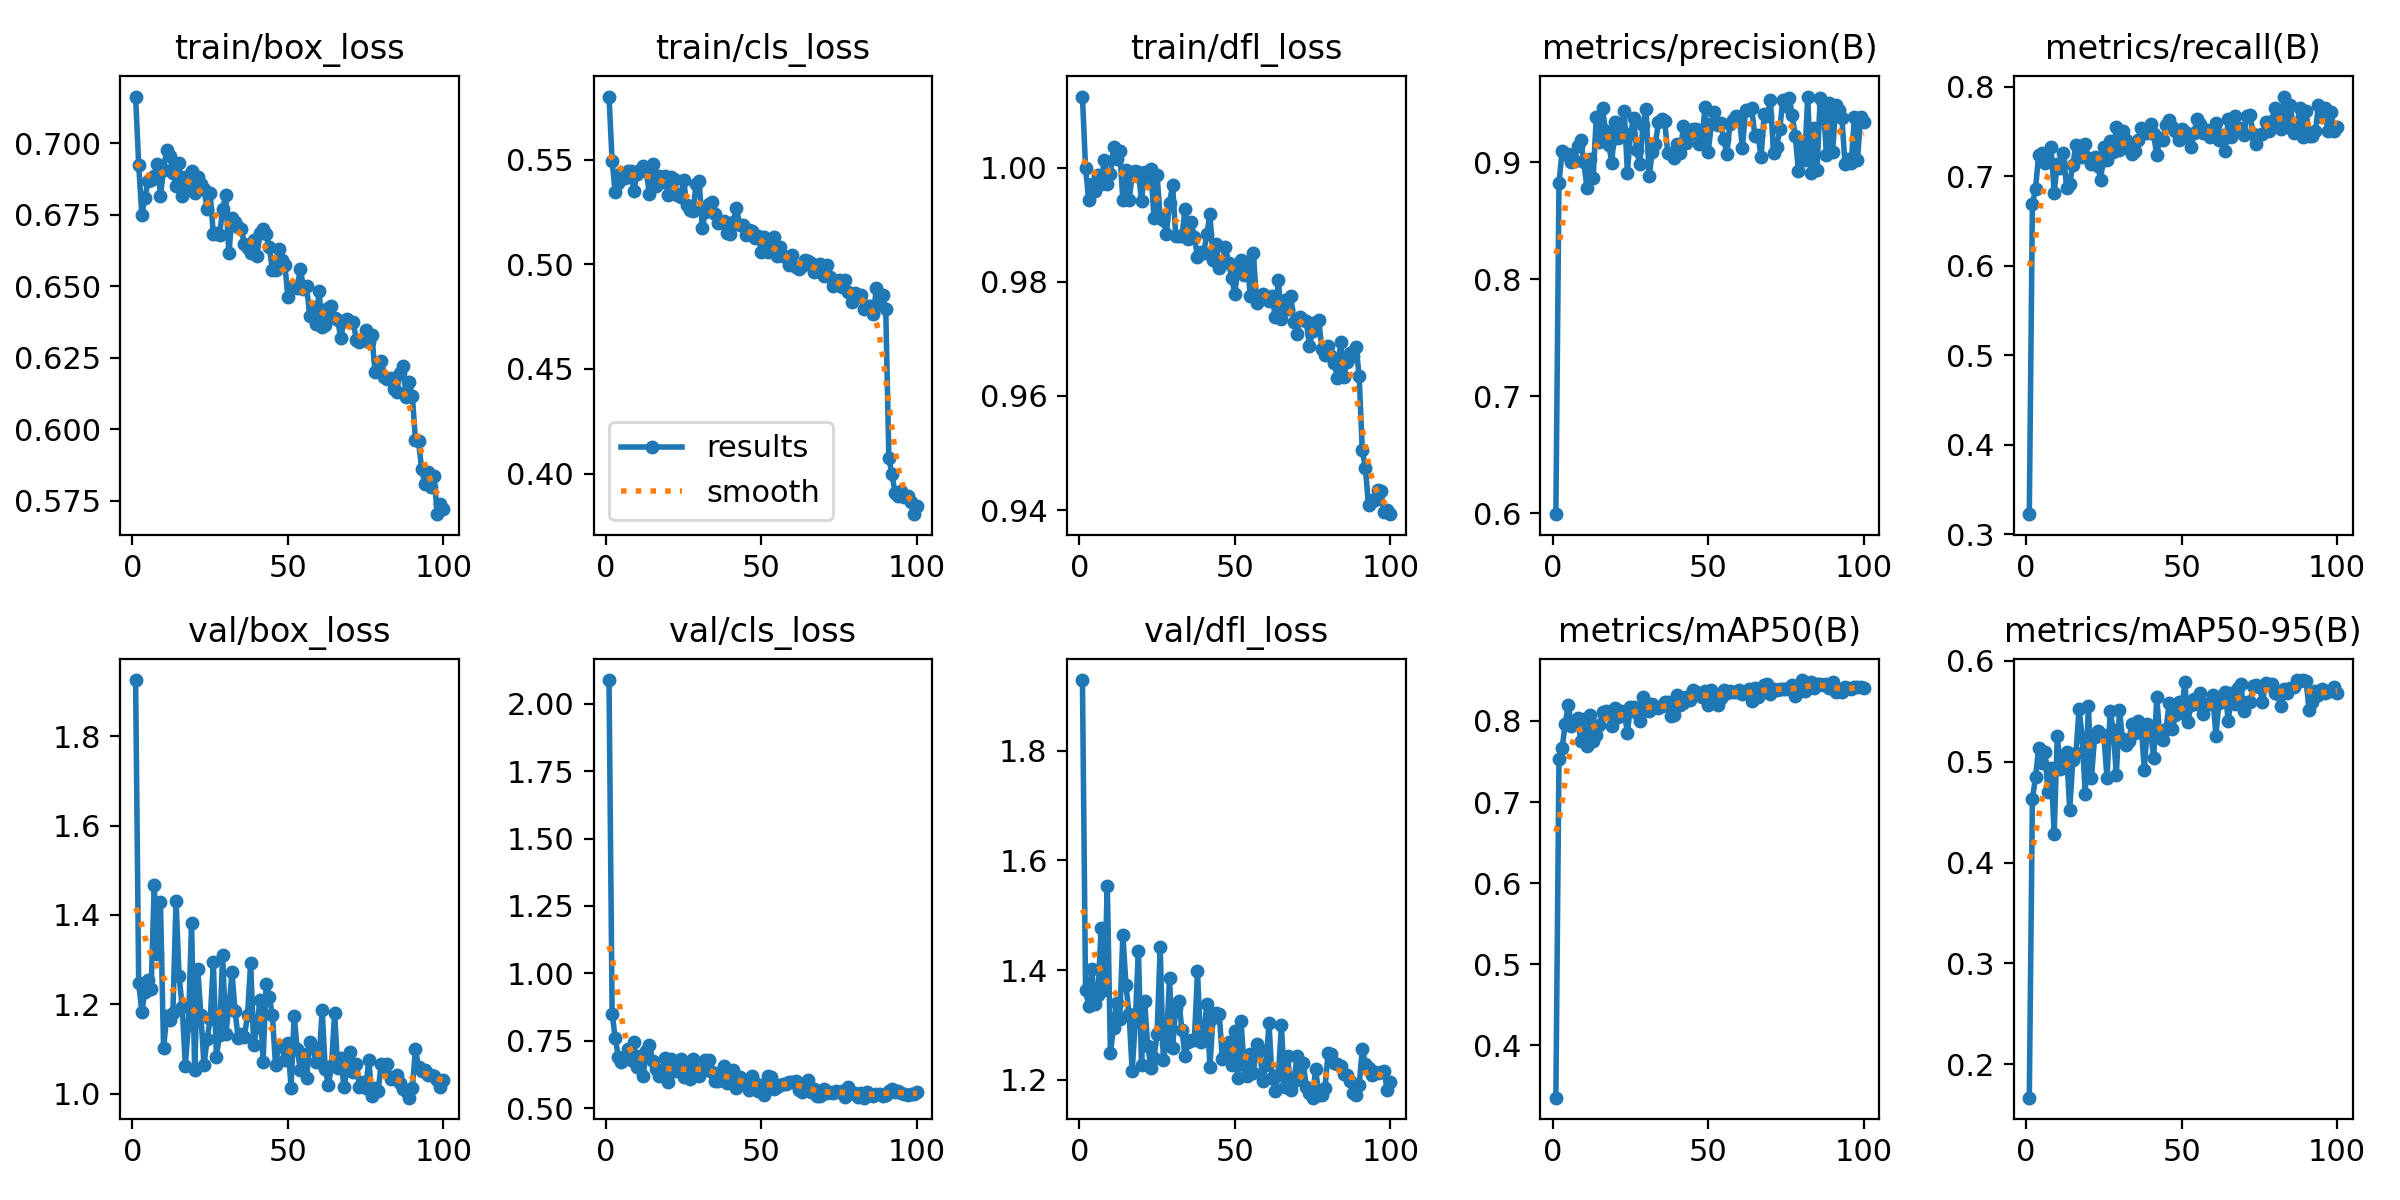

The data file committed next to this chart (first rows):
epoch, time, train/box_loss, train/cls_loss, train/dfl_loss, metrics/precision(B), metrics/recall(B), metrics/mAP50(B), metrics/mAP50-95(B), val/box_loss, val/cls_loss, val/dfl_loss, lr/pg0, lr/pg1, lr/pg2
1, 123.7, 0.7163, 0.5802, 1.012, 0.5991, 0.3222, 0.3355, 0.1667, 1.926, 2.087, 1.929, 0.06746, 0.0001635, 0.0001635
2, 280.4, 0.6925, 0.5493, 1, 0.8818, 0.6684, 0.7532, 0.4629, 1.248, 0.8511, 1.363, 0.03429, 0.0003269, 0.0003269
3, 369.9, 0.675, 0.5347, 0.9943, 0.909, 0.6855, 0.7664, 0.4845, 1.183, 0.7591, 1.335, 0.001116, 0.000487, 0.000487
4, 481.7, 0.6808, 0.5389, 0.9972, 0.9066, 0.7234, 0.7963, 0.5134, 1.228, 0.6918, 1.402, 0.0004852, 0.0004852, 0.0004852
5, 580.3, 0.6869, 0.5436, 0.9959, 0.9067, 0.7263, 0.82, 0.499, 1.254, 0.67, 1.337, 0.0004802, 0.0004802, 0.0004802
6, 722.3, 0.6873, 0.5411, 0.9987, 0.8997, 0.7148, 0.794, 0.5098, 1.234, 0.6891, 1.354, 0.0004752, 0.0004752, 0.0004752
7, 843.7, 0.6887, 0.5446, 0.9971, 0.9012, 0.7163, 0.7979, 0.4695, 1.468, 0.721, 1.476, 0.0004703, 0.0004703, 0.0004703
8, 949.1, 0.6928, 0.5448, 1.001, 0.9137, 0.7322, 0.8033, 0.4937, 1.313, 0.6801, 1.364, 0.0004654, 0.0004654, 0.0004654
9, 1073, 0.6817, 0.5351, 0.9971, 0.9186, 0.6816, 0.7758, 0.4284, 1.428, 0.7441, 1.553, 0.0004604, 0.0004604, 0.0004604
10, 1190, 0.6907, 0.5432, 0.9989, 0.8998, 0.7137, 0.8026, 0.5257, 1.101, 0.6547, 1.249, 0.0004554, 0.0004554, 0.0004554
11, 1320, 0.6978, 0.5452, 1.004, 0.8781, 0.7087, 0.7697, 0.4933, 1.174, 0.6934, 1.295, 0.0004505, 0.0004505, 0.0004505
12, 1436, 0.6956, 0.5471, 1.002, 0.9025, 0.7256, 0.808, 0.5036, 1.165, 0.6192, 1.34, 0.0004456, 0.0004456, 0.0004456
13, 1574, 0.6895, 0.5444, 1.003, 0.8867, 0.6867, 0.7756, 0.5097, 1.181, 0.7122, 1.311, 0.0004406, 0.0004406, 0.0004406
14, 1729, 0.6851, 0.5334, 0.9943, 0.9386, 0.6908, 0.783, 0.4519, 1.432, 0.7351, 1.465, 0.0004356, 0.0004356, 0.0004356
15, 1897, 0.693, 0.548, 0.9995, 0.9173, 0.7128, 0.7944, 0.5017, 1.262, 0.6756, 1.373, 0.0004307, 0.0004307, 0.0004307
16, 2042, 0.6815, 0.5374, 0.9944, 0.9458, 0.7345, 0.8116, 0.5082, 1.193, 0.6441, 1.319, 0.0004258, 0.0004258, 0.0004258
17, 2123, 0.6881, 0.5421, 0.9986, 0.9266, 0.7335, 0.8126, 0.5524, 1.063, 0.6211, 1.216, 0.0004208, 0.0004208, 0.0004208
18, 2248, 0.6852, 0.5391, 0.9994, 0.9147, 0.7214, 0.8112, 0.5249, 1.155, 0.6202, 1.307, 0.0004158, 0.0004158, 0.0004158
19, 2387, 0.6903, 0.5422, 0.9992, 0.8995, 0.7353, 0.7935, 0.4676, 1.382, 0.6869, 1.435, 0.0004109, 0.0004109, 0.0004109
20, 2519, 0.6828, 0.5331, 0.9942, 0.9338, 0.7202, 0.8158, 0.5555, 1.052, 0.599, 1.226, 0.0004059, 0.0004059, 0.0004059
21, 2708, 0.6882, 0.5418, 0.9993, 0.9206, 0.7131, 0.8047, 0.4843, 1.279, 0.6815, 1.343, 0.000401, 0.000401, 0.000401
22, 2783, 0.6858, 0.5409, 0.9976, 0.9279, 0.7212, 0.8129, 0.5242, 1.176, 0.6368, 1.261, 0.0003961, 0.0003961, 0.0003961
23, 2914, 0.684, 0.5329, 0.9997, 0.9439, 0.7109, 0.8105, 0.5307, 1.064, 0.6392, 1.222, 0.0003911, 0.0003911, 0.0003911
24, 3043, 0.6769, 0.5324, 0.9912, 0.8908, 0.6955, 0.7856, 0.5273, 1.123, 0.6843, 1.24, 0.0003861, 0.0003861, 0.0003861
25, 3167, 0.6825, 0.5403, 0.9987, 0.9243, 0.7328, 0.8175, 0.5253, 1.166, 0.6153, 1.283, 0.0003812, 0.0003812, 0.0003812
26, 3256, 0.6683, 0.5285, 0.9914, 0.9375, 0.7183, 0.8171, 0.4835, 1.295, 0.65, 1.441, 0.0003763, 0.0003763, 0.0003763
27, 3378, 0.6688, 0.5262, 0.9909, 0.9105, 0.7391, 0.8103, 0.5502, 1.083, 0.6103, 1.237, 0.0003713, 0.0003713, 0.0003713
28, 3500, 0.6679, 0.5254, 0.9884, 0.8979, 0.727, 0.8, 0.5313, 1.132, 0.6819, 1.266, 0.0003663, 0.0003663, 0.0003663
29, 3585, 0.6772, 0.5381, 0.9939, 0.9314, 0.7546, 0.829, 0.4872, 1.311, 0.6418, 1.385, 0.0003614, 0.0003614, 0.0003614
30, 3713, 0.6819, 0.5399, 0.9969, 0.9452, 0.7289, 0.8213, 0.5513, 1.134, 0.6185, 1.258, 0.0003565, 0.0003565, 0.0003565
31, 3821, 0.6615, 0.5174, 0.9881, 0.8877, 0.7503, 0.8123, 0.5221, 1.192, 0.6378, 1.332, 0.0003515, 0.0003515, 0.0003515
32, 3920, 0.674, 0.525, 0.988, 0.9087, 0.7401, 0.8206, 0.5161, 1.272, 0.6803, 1.344, 0.0003465, 0.0003465, 0.0003465
33, 4043, 0.6723, 0.5288, 0.988, 0.9157, 0.7307, 0.817, 0.5209, 1.184, 0.6792, 1.291, 0.0003416, 0.0003416, 0.0003416
34, 4114, 0.6708, 0.53, 0.9928, 0.934, 0.7245, 0.8154, 0.5372, 1.124, 0.6337, 1.243, 0.0003367, 0.0003367, 0.0003367
35, 4224, 0.67, 0.5239, 0.9875, 0.9366, 0.7277, 0.8187, 0.5284, 1.133, 0.6007, 1.269, 0.0003317, 0.0003317, 0.0003317
36, 4332, 0.6646, 0.5199, 0.9905, 0.9347, 0.7398, 0.8233, 0.5406, 1.128, 0.6009, 1.272, 0.0003268, 0.0003268, 0.0003268
37, 4431, 0.6633, 0.5201, 0.9879, 0.9073, 0.754, 0.8232, 0.5352, 1.177, 0.6336, 1.272, 0.0003218, 0.0003218, 0.0003218
38, 4544, 0.6618, 0.5206, 0.9844, 0.907, 0.7479, 0.8063, 0.4923, 1.292, 0.6585, 1.398, 0.0003168, 0.0003168, 0.0003168
39, 4729, 0.6661, 0.5152, 0.9852, 0.9038, 0.7478, 0.8068, 0.5375, 1.108, 0.5929, 1.269, 0.0003119, 0.0003119, 0.0003119
40, 4798, 0.6605, 0.5144, 0.9851, 0.9158, 0.7577, 0.8318, 0.5302, 1.149, 0.6001, 1.281, 0.000307, 0.000307, 0.000307
41, 4912, 0.6685, 0.5204, 0.9883, 0.9073, 0.7466, 0.8202, 0.5042, 1.21, 0.6433, 1.339, 0.000302, 0.000302, 0.000302
42, 5072, 0.6699, 0.5272, 0.9919, 0.9305, 0.7232, 0.8222, 0.5637, 1.072, 0.5756, 1.223, 0.000297, 0.000297, 0.000297
43, 5196, 0.6683, 0.5187, 0.9838, 0.9162, 0.7427, 0.8294, 0.524, 1.246, 0.6153, 1.313, 0.0002921, 0.0002921, 0.0002921
44, 5308, 0.6637, 0.5187, 0.9865, 0.9238, 0.7401, 0.8264, 0.5218, 1.216, 0.5949, 1.322, 0.0002872, 0.0002872, 0.0002872
45, 5463, 0.6556, 0.5142, 0.9823, 0.9282, 0.7571, 0.8384, 0.5329, 1.175, 0.5973, 1.32, 0.0002822, 0.0002822, 0.0002822
46, 5589, 0.6557, 0.5163, 0.9836, 0.9283, 0.7627, 0.8353, 0.5584, 1.064, 0.5665, 1.237, 0.0002772, 0.0002772, 0.0002772
47, 5693, 0.6632, 0.516, 0.986, 0.9157, 0.755, 0.8346, 0.5322, 1.107, 0.6179, 1.248, 0.0002723, 0.0002723, 0.0002723
48, 5848, 0.6591, 0.5124, 0.9834, 0.9205, 0.75, 0.8291, 0.5467, 1.106, 0.5947, 1.269, 0.0002674, 0.0002674, 0.0002674
49, 5944, 0.6576, 0.5137, 0.9807, 0.947, 0.7403, 0.8364, 0.5596, 1.076, 0.5644, 1.227, 0.0002624, 0.0002624, 0.0002624
50, 6056, 0.6462, 0.5059, 0.9779, 0.9084, 0.7525, 0.82, 0.5479, 1.114, 0.5856, 1.289, 0.0002574, 0.0002574, 0.0002574
51, 6182, 0.6495, 0.5132, 0.9823, 0.9321, 0.7497, 0.8388, 0.5793, 1.013, 0.5494, 1.203, 0.0002525, 0.0002525, 0.0002525
52, 6307, 0.65, 0.5061, 0.9838, 0.9426, 0.744, 0.8338, 0.5392, 1.174, 0.6201, 1.307, 0.0002476, 0.0002476, 0.0002476
53, 6402, 0.6494, 0.5082, 0.9811, 0.9315, 0.732, 0.8202, 0.5562, 1.099, 0.6159, 1.226, 0.0002426, 0.0002426, 0.0002426
54, 6534, 0.6562, 0.5132, 0.9834, 0.9334, 0.7484, 0.828, 0.5621, 1.053, 0.5705, 1.208, 0.0002377, 0.0002377, 0.0002377
55, 6652, 0.6492, 0.504, 0.9775, 0.9194, 0.7635, 0.8379, 0.5576, 1.088, 0.5777, 1.246, 0.0002327, 0.0002327, 0.0002327
56, 6821, 0.6501, 0.508, 0.9851, 0.9068, 0.7578, 0.8345, 0.5681, 1.036, 0.5846, 1.213, 0.0002278, 0.0002278, 0.0002278
57, 6939, 0.6395, 0.5038, 0.9762, 0.9327, 0.7477, 0.8375, 0.547, 1.116, 0.5892, 1.265, 0.0002228, 0.0002228, 0.0002228
58, 7055, 0.6428, 0.5037, 0.977, 0.9359, 0.7512, 0.8359, 0.5577, 1.105, 0.5916, 1.255, 0.0002179, 0.0002179, 0.0002179
59, 7148, 0.6369, 0.4998, 0.9778, 0.9391, 0.7441, 0.8356, 0.5577, 1.07, 0.5959, 1.198, 0.0002129, 0.0002129, 0.0002129
60, 7247, 0.6485, 0.5044, 0.9774, 0.9377, 0.7522, 0.8386, 0.5667, 1.071, 0.5987, 1.227, 0.000208, 0.000208, 0.000208
... 40 more rows
